2-way image classification set "images" from GitHub (mythilim2909-max/coral-bleaching-classification); label vocabulary: bleached, healthy.

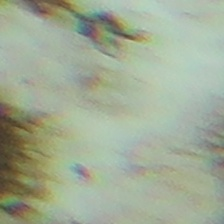
Label: bleached

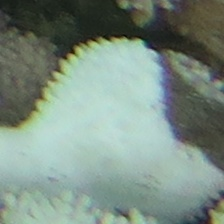
Label: bleached

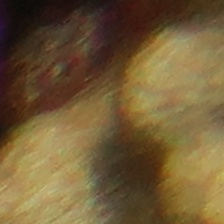
Label: healthy

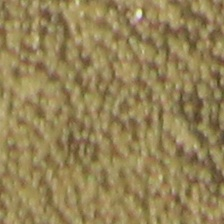
Label: healthy

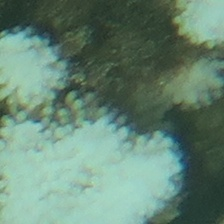
Label: bleached

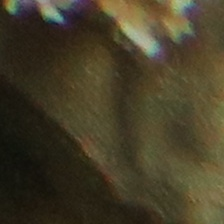
Label: healthy
